The GitHub repository kavitha-35/Banana-Leaf-Disease-Detection contains a labelled image folder "Banana Disease Recognition" with 7 categories: banana black sigatoka disease, banana bract mosaic virus disease, banana healthy leaf, banana insect pest disease, banana moko disease, banana panama disease, banana yellow sigatoka disease. Examples follow, each with its label.

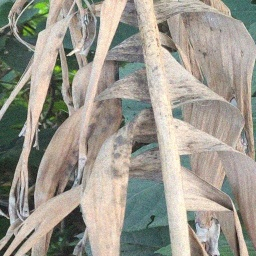
Label: banana moko disease

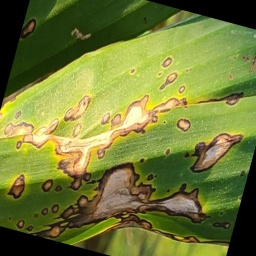
Label: banana black sigatoka disease

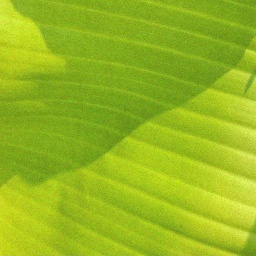
Label: banana healthy leaf

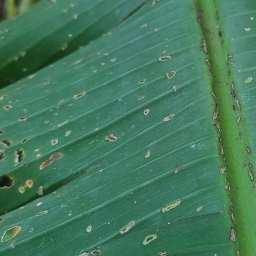
Label: banana insect pest disease

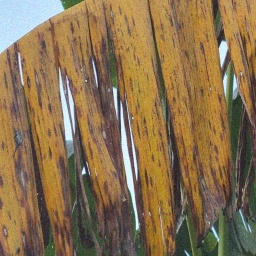
Label: banana panama disease

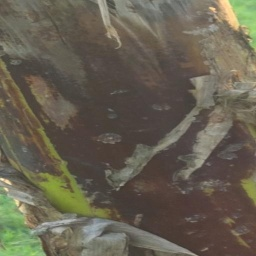
Label: banana bract mosaic virus disease
